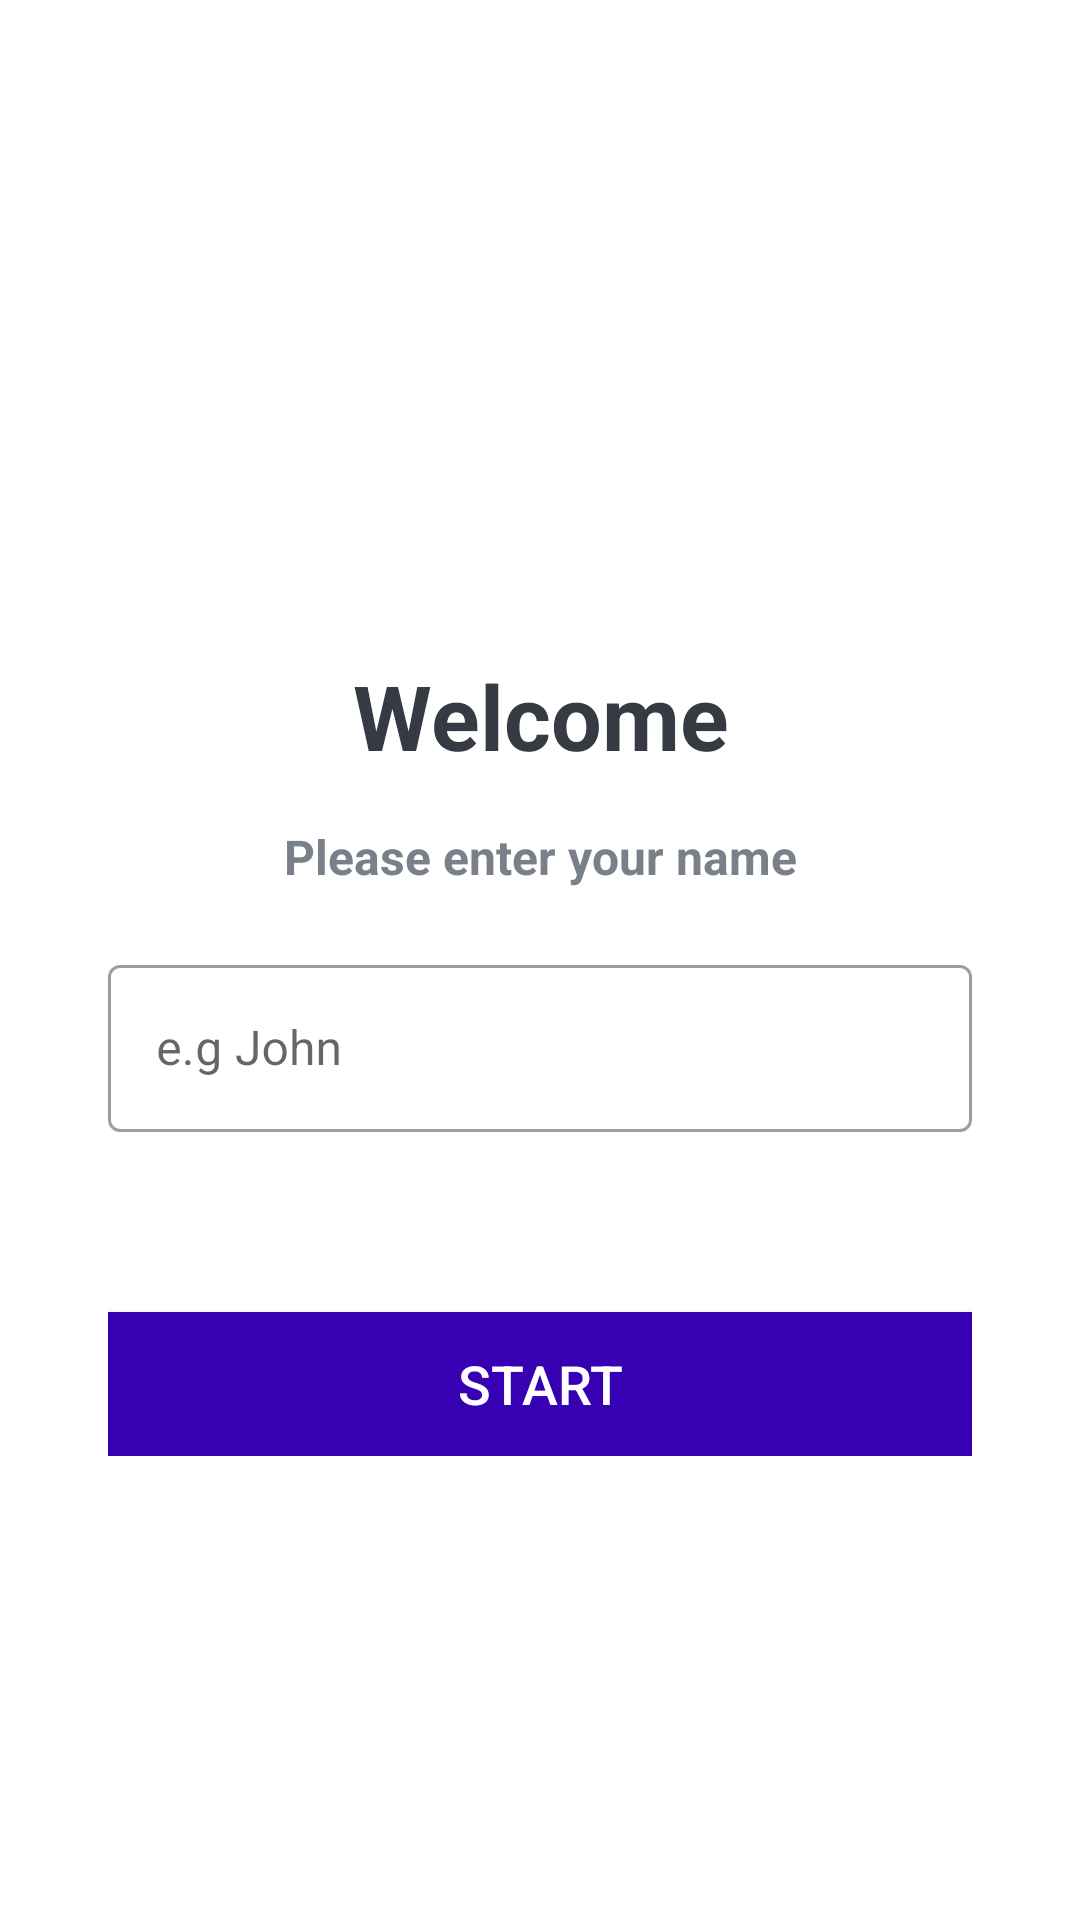

Produce the Android XML layout that renders to this screen, including the resource entries it uses.
<!-- AndroidManifest.xml: application theme Theme.QuizApptutorial -->
<!-- res/layout/activity_main.xml -->
<?xml version="1.0" encoding="utf-8"?>
<LinearLayout xmlns:android="http://schemas.android.com/apk/res/android"
    xmlns:app="http://schemas.android.com/apk/res-auto"
    xmlns:tools="http://schemas.android.com/tools"
    android:layout_width="match_parent"
    android:layout_height="match_parent"
    android:background="@drawable/ic_bg"
    android:gravity="center"
    android:orientation="vertical"
    tools:context=".MainActivity">

    <TextView
        android:layout_width="match_parent"
        android:layout_height="wrap_content"
        android:text="Quiz App!"
        android:layout_marginBottom="30dp"
        android:textSize="25sp"
        android:textStyle="bold"
        android:gravity="center"
        android:textColor="@color/white"
         />


    <com.google.android.material.card.MaterialCardView
        android:layout_width="match_parent"
        android:layout_height="wrap_content"
        android:layout_marginStart="20dp"
        android:layout_marginEnd="20dp"
        app:cardCornerRadius="16dp"
        android:background="@color/white">

        <LinearLayout
            android:layout_width="match_parent"
            android:layout_height="wrap_content"
            android:layout_margin="16dp"
            android:orientation="vertical">

            <TextView
                android:layout_width="match_parent"
                android:layout_height="wrap_content"
                android:text="Welcome"
                android:textSize="30sp"
                android:textStyle="bold"
                android:gravity="center"
                android:textColor="#363A43"
                />

            <TextView
                android:layout_width="match_parent"
                android:layout_height="wrap_content"
                android:layout_marginTop="16dp"
                android:text="Please enter your name"
                android:textSize="16sp"
                android:textStyle="bold"
                android:gravity="center"
                android:textColor="#7A8089"
                />

            <com.google.android.material.textfield.TextInputLayout
                android:layout_width="match_parent"
                android:layout_height="wrap_content"
                style="@style/Widget.MaterialComponents.TextInputLayout.OutlinedBox"
                android:layout_marginTop="20dp"
                >

                <androidx.appcompat.widget.AppCompatEditText
                    android:id="@+id/et_name"
                    android:layout_width="match_parent"
                    android:layout_height="wrap_content"
                    android:hint="e.g John"
                    android:inputType="textCapWords"
                    android:textColor="#363A43"
                    android:textColorHint="#7A8089"
                    />

            </com.google.android.material.textfield.TextInputLayout>

            <Button
                android:id="@+id/btn_start"
                android:layout_width="match_parent"
                android:layout_height="wrap_content"
                android:layout_marginTop="60dp"
                android:background="@color/design_default_color_primary_dark"
                android:text="Start"
                android:textColor="@color/white"
                android:textSize="18sp"
                />

        </LinearLayout>



    </com.google.android.material.card.MaterialCardView>

</LinearLayout>
<!-- resources referenced by this layout -->
<resources>
  <style name="Theme.QuizApptutorial" parent="Theme.MaterialComponents.DayNight.NoActionBar">
          
          <item name="colorPrimary">@color/purple_500</item>
          <item name="colorPrimaryVariant">@color/purple_700</item>
          <item name="colorOnPrimary">@color/white</item>
          
          <item name="colorSecondary">@color/teal_200</item>
          <item name="colorSecondaryVariant">@color/teal_700</item>
          <item name="colorOnSecondary">@color/black</item>
          
          <item name="android:statusBarColor" tools:targetApi="l">?attr/colorPrimaryVariant</item>
  
          <item name="android:windowFullscreen">true</item>
  
          
      </style>
  <!-- not gathered from this repository: default colours our renderer supplied (Android Studio template values) -->
  <color name="purple_500">#FF6200EE</color>
  <color name="purple_700">#FF3700B3</color>
  <color name="teal_200">#FF03DAC5</color>
  <color name="teal_700">#FF018786</color>
  <color name="black">#FF000000</color>
  <color name="white">#FFFFFFFF</color>
</resources>
